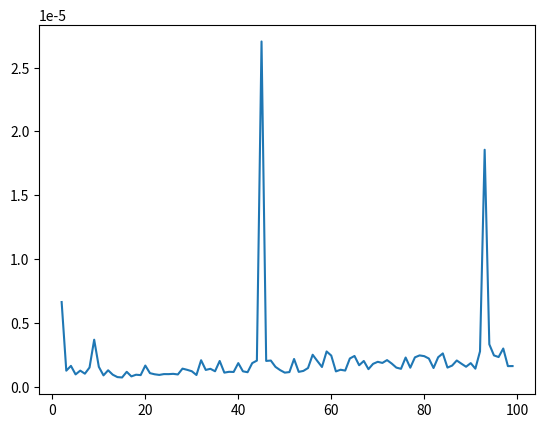

The script that saved this image:
from random import randrange, seed, choice
import matplotlib.pyplot as plt
from time import perf_counter
from os import system

system('cls')

def binary_search(lst, target):
    lst = sorted(lst)
    i1 = int(len(lst)/2)
    i2 = len(lst)-1
    while i1 != i2 and (abs(i1-i2) != 1):
        if lst[i1] == target:
            return i1
        elif lst[i1] < target:
            i1 = int((i1+i2)/2)
        else:
            i2 = i1
            i1 = int(i1/2)
    return None

x = []
y = []

for n in range(2,100):
    x.append(n)
    lst = sorted([randrange(1, 200) for _ in range(n)])
    lst.append(202)
    start = perf_counter()
    binary_search(lst, lst[-1])
    end = perf_counter()
    y.append(end-start)

plt.plot(x, y)
plt.show()